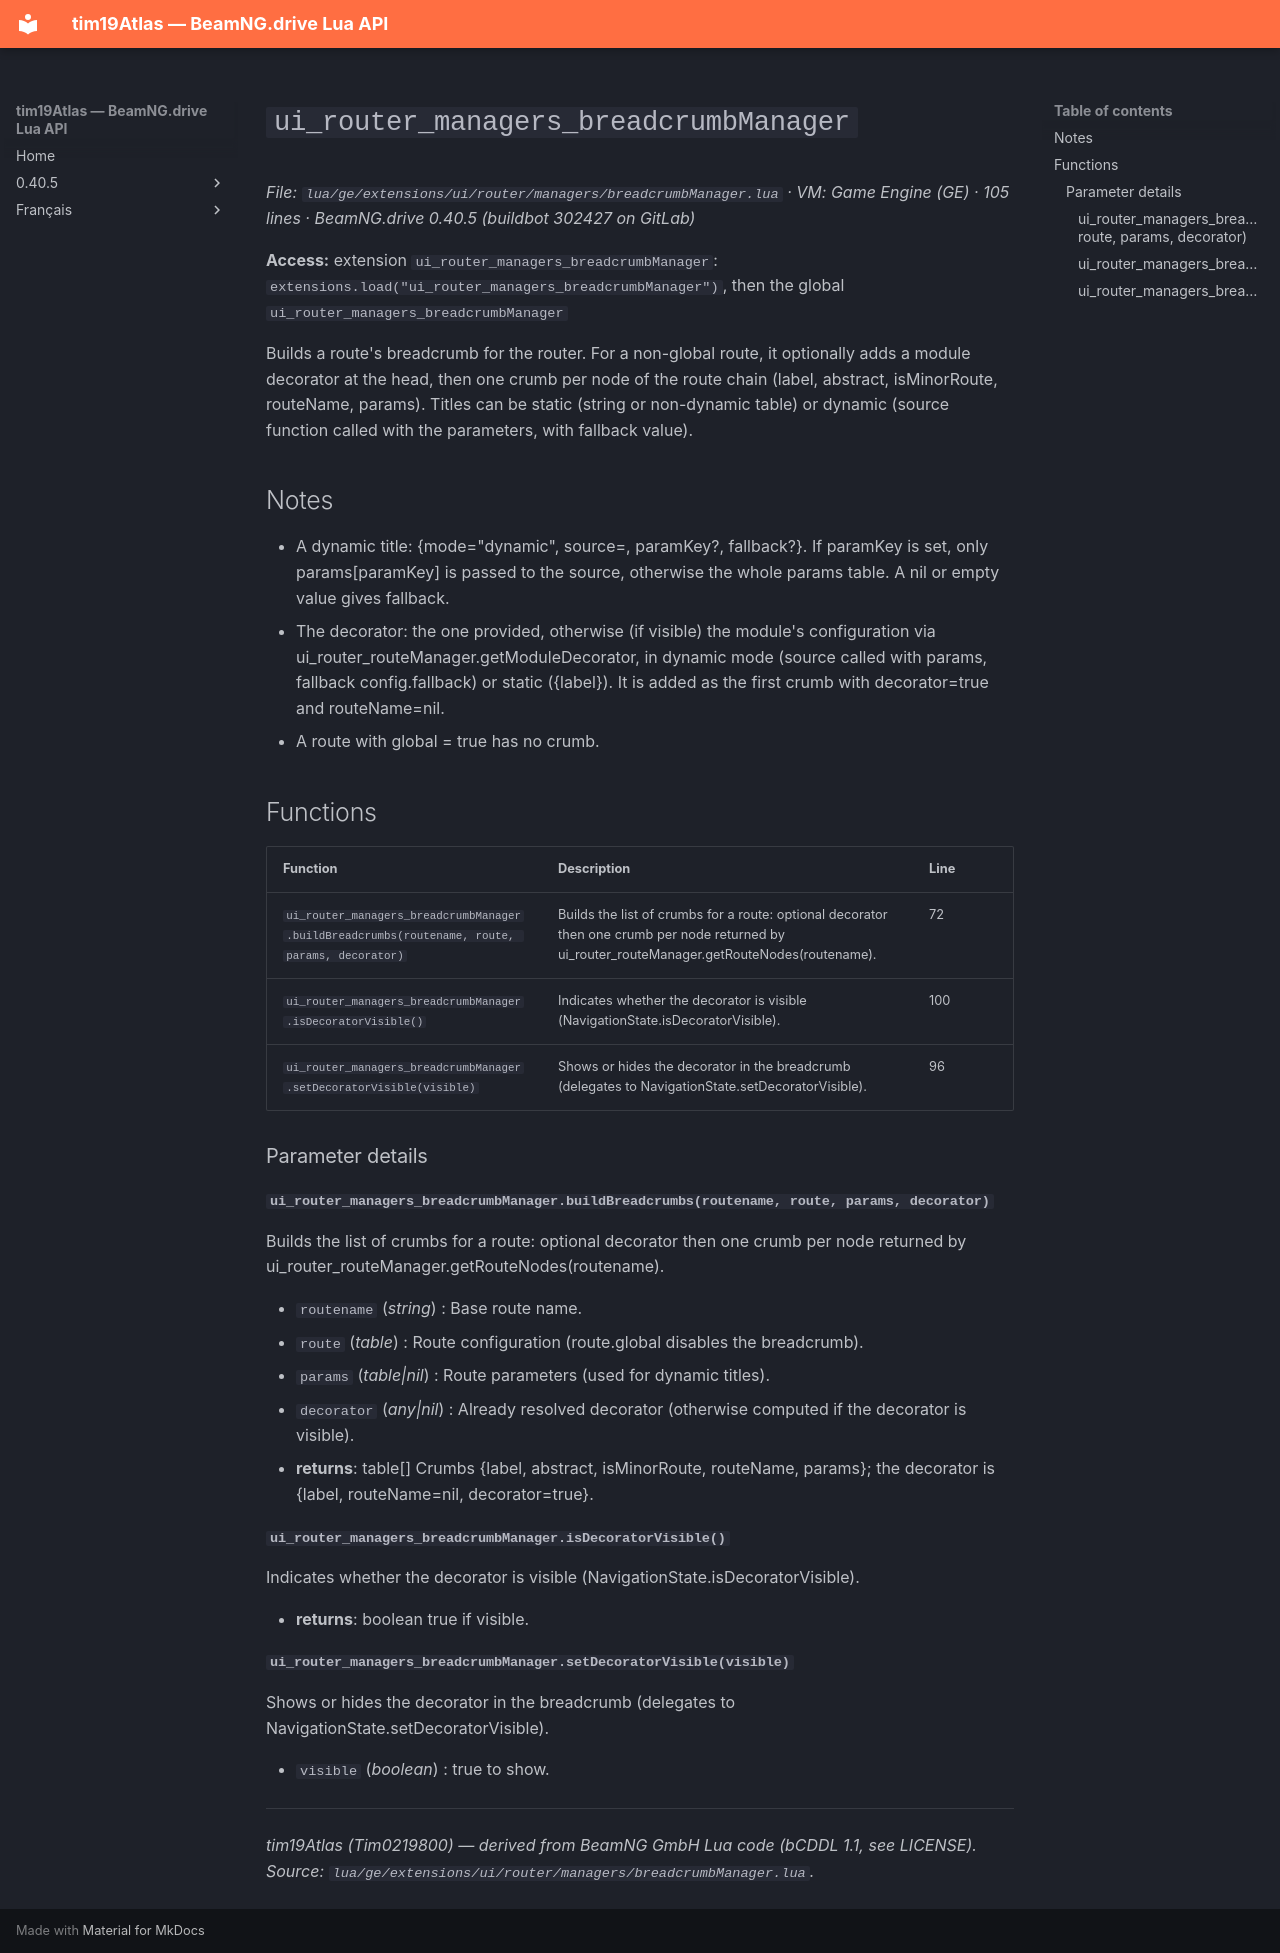

repository: Tim0219800/beamng-lua-atlas · page: 0.40.5/ge/extensions/ui/router/managers/breadcrumbManager.html · generator: mkdocs

# `ui_router_managers_breadcrumbManager`

*File: `lua/ge/extensions/ui/router/managers/breadcrumbManager.lua` · VM: Game Engine (GE) · 105 lines · BeamNG.drive 0.40.5 (buildbot 302427 on GitLab)*

**Access:** extension `ui_router_managers_breadcrumbManager`: `extensions.load("ui_router_managers_breadcrumbManager")`, then the global `ui_router_managers_breadcrumbManager`

Builds a route's breadcrumb for the router. For a non-global route, it optionally adds a module decorator at the head, then one crumb per node of the route chain (label, abstract, isMinorRoute, routeName, params). Titles can be static (string or non-dynamic table) or dynamic (source function called with the parameters, with fallback value).

## Notes

- A dynamic title: {mode="dynamic", source=<function reference>, paramKey?, fallback?}. If paramKey is set, only params[paramKey] is passed to the source, otherwise the whole params table. A nil or empty value gives fallback.
- The decorator: the one provided, otherwise (if visible) the module's configuration via ui_router_routeManager.getModuleDecorator, in dynamic mode (source called with params, fallback config.fallback) or static ({label}). It is added as the first crumb with decorator=true and routeName=nil.
- A route with global = true has no crumb.

## Functions

| Function | Description | Line |
|---|---|---|
| `ui_router_managers_breadcrumbManager.buildBreadcrumbs(routename, route, params, decorator)` | Builds the list of crumbs for a route: optional decorator then one crumb per node returned by ui_router_routeManager.getRouteNodes(routename). | 72 |
| `ui_router_managers_breadcrumbManager.isDecoratorVisible()` | Indicates whether the decorator is visible (NavigationState.isDecoratorVisible). | 100 |
| `ui_router_managers_breadcrumbManager.setDecoratorVisible(visible)` | Shows or hides the decorator in the breadcrumb (delegates to NavigationState.setDecoratorVisible). | 96 |

### Parameter details

#### `ui_router_managers_breadcrumbManager.buildBreadcrumbs(routename, route, params, decorator)`

Builds the list of crumbs for a route: optional decorator then one crumb per node returned by ui_router_routeManager.getRouteNodes(routename).

- `routename` (*string*) : Base route name.
- `route` (*table*) : Route configuration (route.global disables the breadcrumb).
- `params` (*table|nil*) : Route parameters (used for dynamic titles).
- `decorator` (*any|nil*) : Already resolved decorator (otherwise computed if the decorator is visible).
- **returns**: table[] Crumbs {label, abstract, isMinorRoute, routeName, params}; the decorator is {label, routeName=nil, decorator=true}.

#### `ui_router_managers_breadcrumbManager.isDecoratorVisible()`

Indicates whether the decorator is visible (NavigationState.isDecoratorVisible).

- **returns**: boolean true if visible.

#### `ui_router_managers_breadcrumbManager.setDecoratorVisible(visible)`

Shows or hides the decorator in the breadcrumb (delegates to NavigationState.setDecoratorVisible).

- `visible` (*boolean*) : true to show.

---
*tim19Atlas (Tim0219800) — derived from BeamNG GmbH Lua code (bCDDL 1.1, see LICENSE). Source: `lua/ge/extensions/ui/router/managers/breadcrumbManager.lua`.*
